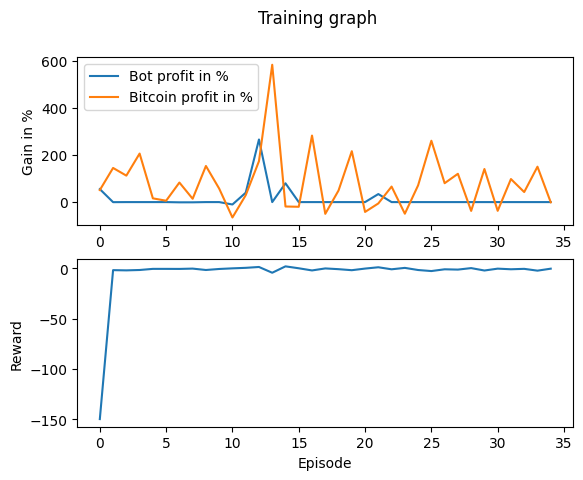

Values plotted in this chart, from the file beside it:
Profit, Benchmark_Profit, Profit_Percent, Benchmark_Profit_Percent, Model_Reward, Overall_Reward
5505, 5105, 55.05, 51.05, 0.001951, -149.7
-27.96, 14479, -0.2796, 144.8, -0.00582, -1.683
0, 11226, 0, 112.3, -0.0006218, -1.903
0, 20585, 0, 205.8, -0.0008418, -1.539
0, 1587, 0, 15.87, 0.0001242, -0.4188
0, 580.1, 0, 5.801, -0.0008402, -0.4233
-100.4, 8290, -1.004, 82.9, -0.001596, -0.4689
-94.58, 1409, -0.9458, 14.09, 0.01241, -0.1564
0, 15319, 0, 153.2, -0.000235, -1.528
0, 5720, 0, 57.2, -0.005978, -0.522
-1017, -6529, -10.17, -65.29, 0.004088, 0.0987
3977, 2918, 39.77, 29.18, -0.003707, 0.6157
26555, 17355, 265.5, 173.6, 0.008897, 1.465
0, 58247, 0, 582.5, -0.01027, -4.26
7965, -1870, 79.65, -18.7, -0.003215, 2.081
0, -1988, 0, -19.88, 0.0005767, 0.1774
0, 28222, 0, 282.2, 0.001458, -1.97
0, -4984, 0, -49.84, 0.002207, 0.02352
0, 4929, 0, 49.29, 0.0004662, -0.7175
0, 21583, 0, 215.8, -0.004407, -1.735
0, -4174, 0, -41.74, 0.01288, -0.1238
3405, -571.1, 34.05, -5.711, 0.00313, 1.179
0, 6583, 0, 65.83, -0.003148, -0.8339
0, -4930, 0, -49.3, 0.001535, 0.5658
0, 7102, 0, 71.02, 0.004366, -1.552
0, 26021, 0, 260.2, -0.003997, -2.587
0, 8016, 0, 80.16, 0.002481, -0.8327
0, 12007, 0, 120.1, 0.004227, -1.137
0, -3739, 0, -37.39, -0.001919, 0.3436
0, 14031, 0, 140.3, 0.003199, -2.044
0, -3702, 0, -37.02, 0.003306, -0.1911
0, 9768, 0, 97.68, 0.003402, -0.8104
0, 4258, 0, 42.58, 0.004656, -0.3947
0, 15013, 0, 150.1, 0.003999, -2.191
0, -77.42, 0, -0.7742, 0.0009614, -0.2207
